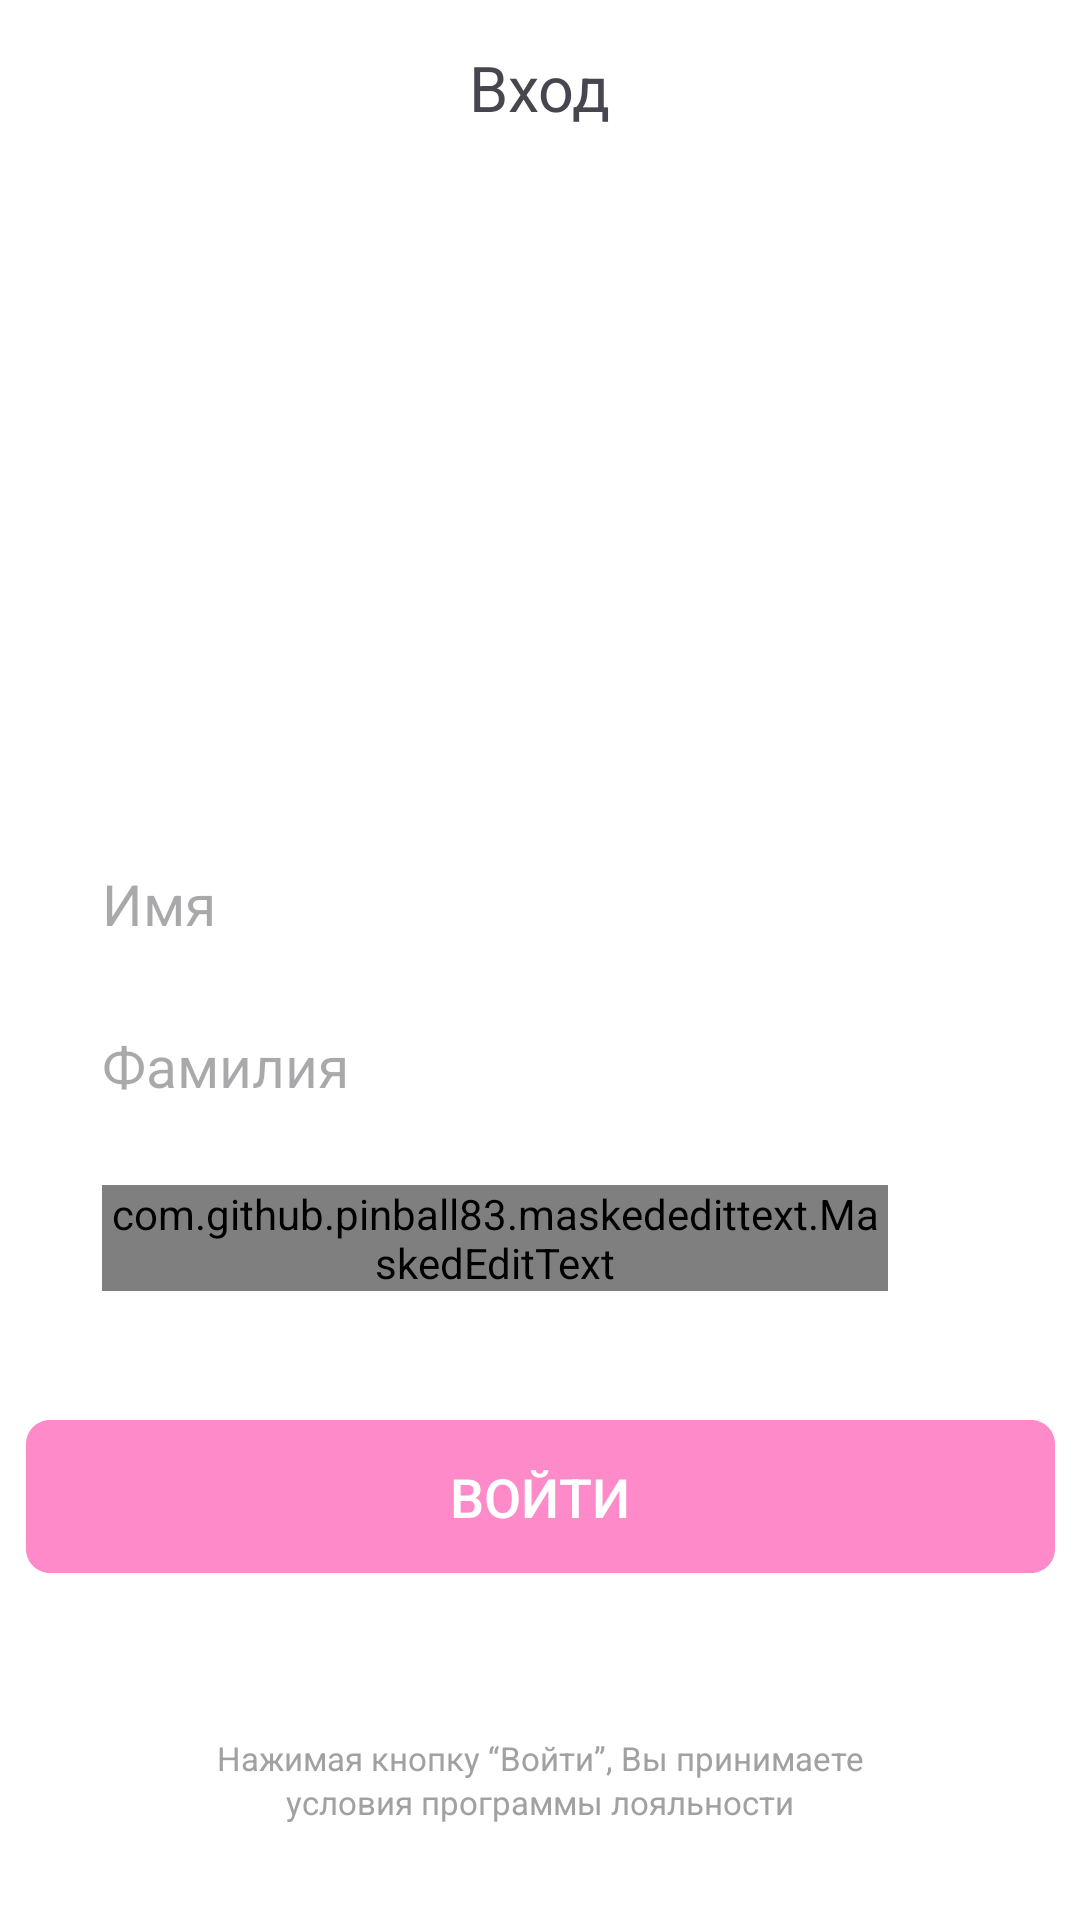

Write the Android layout XML for this screen, with the resource values it uses.
<!-- AndroidManifest.xml: application theme Theme.FestApp -->
<!-- res/layout/activity_main.xml -->
<?xml version="1.0" encoding="utf-8"?>
<androidx.constraintlayout.widget.ConstraintLayout xmlns:android="http://schemas.android.com/apk/res/android"
    xmlns:app="http://schemas.android.com/apk/res-auto"
    xmlns:tools="http://schemas.android.com/tools"
    android:layout_width="match_parent"
    android:layout_height="match_parent"
    android:background="#FFFFFF"
    tools:context=".presentation.MainActivity">

    <TextView
        android:id="@+id/tv_enter"
        android:layout_width="wrap_content"
        android:layout_height="wrap_content"
        android:layout_margin="15dp"
        android:text="Вход"
        android:textSize="21sp"
        app:layout_constraintEnd_toEndOf="parent"
        app:layout_constraintStart_toStartOf="parent"
        app:layout_constraintTop_toTopOf="parent" />

    <androidx.constraintlayout.widget.ConstraintLayout
        android:id="@+id/layout_data_fields"
        android:layout_width="match_parent"
        android:layout_height="wrap_content"
        android:layout_marginStart="16dp"
        android:layout_marginTop="228dp"
        android:layout_marginEnd="16dp"
        android:orientation="vertical"
        app:layout_constraintEnd_toEndOf="parent"
        app:layout_constraintStart_toStartOf="parent"
        app:layout_constraintTop_toBottomOf="@+id/tv_enter">

        <EditText
            android:id="@+id/et_name"
            android:layout_width="match_parent"
            android:layout_height="28dp"
            android:layout_marginStart="18dp"
            android:layout_marginTop="16dp"
            android:layout_marginEnd="48dp"
            android:background="#FFFFFF"
            android:ems="10"
            android:hint="Имя"
            android:inputType="text"
            android:textSize="19sp"
            app:layout_constraintEnd_toEndOf="parent"
            app:layout_constraintStart_toStartOf="parent"
            app:layout_constraintTop_toTopOf="parent" />

        <EditText
            android:id="@+id/et_surname"
            android:layout_width="match_parent"
            android:layout_height="wrap_content"
            android:layout_marginStart="18dp"
            android:layout_marginTop="27dp"
            android:layout_marginEnd="48dp"
            android:background="#FFFFFF"
            android:ems="10"
            android:hint="Фамилия"
            android:inputType="text"
            android:textSize="19sp"
            app:layout_constraintEnd_toEndOf="parent"
            app:layout_constraintStart_toStartOf="parent"
            app:layout_constraintTop_toBottomOf="@+id/et_name" />

        <com.github.pinball83.maskededittext.MaskedEditText
            android:id="@+id/et_phone"
            android:layout_width="match_parent"
            android:layout_height="wrap_content"
            android:layout_marginStart="18dp"
            android:layout_marginTop="27dp"
            android:layout_marginEnd="48dp"
            android:layout_marginBottom="11dp"
            android:background="#FFFFFF"
            android:ems="10"
            android:hint="Номер телефона"
            android:inputType="phone"
            android:textSize="19sp"
            app:layout_constraintBottom_toBottomOf="parent"
            app:layout_constraintEnd_toEndOf="parent"
            app:layout_constraintStart_toStartOf="parent"
            app:layout_constraintTop_toBottomOf="@+id/et_surname"
            app:mask="+7 *** *** **-**"
            app:notMaskedSymbol="*" />

        <ImageView
            android:id="@+id/iv_clear_name"
            android:layout_width="wrap_content"
            android:layout_height="wrap_content"
            android:src="@drawable/ic_clear"
            android:visibility="invisible"
            app:layout_constraintBottom_toBottomOf="@+id/et_name"
            app:layout_constraintStart_toEndOf="@+id/et_name"
            app:layout_constraintTop_toTopOf="@+id/et_name" />

        <ImageView
            android:id="@+id/iv_clear_surname"
            android:layout_width="wrap_content"
            android:layout_height="wrap_content"
            android:src="@drawable/ic_clear"
            android:visibility="invisible"
            app:layout_constraintBottom_toBottomOf="@+id/et_surname"
            app:layout_constraintStart_toEndOf="@+id/et_surname"
            app:layout_constraintTop_toTopOf="@+id/et_surname" />

        <ImageView
            android:id="@+id/iv_clear_phone"
            android:layout_width="wrap_content"
            android:layout_height="wrap_content"
            android:src="@drawable/ic_clear"
            android:visibility="invisible"
            app:layout_constraintBottom_toBottomOf="@+id/et_phone"
            app:layout_constraintStart_toEndOf="@+id/et_phone"
            app:layout_constraintTop_toTopOf="@+id/et_phone" />

    </androidx.constraintlayout.widget.ConstraintLayout>

    <Button
        android:id="@+id/btn_enter"
        android:layout_width="wrap_content"
        android:layout_height="wrap_content"
        android:layout_marginTop="32dp"
        android:background="@drawable/ic_buttom_enter_disabled_background"
        android:gravity="center"
        android:text="Войти"
        android:textColor="#FFFFFF"
        android:textSize="18sp"
        app:layout_constraintEnd_toEndOf="parent"
        app:layout_constraintStart_toStartOf="parent"
        app:layout_constraintTop_toBottomOf="@+id/layout_data_fields" />

    <TextView
        android:id="@+id/tv_privacy"
        android:layout_width="wrap_content"
        android:layout_height="wrap_content"
        android:text="Нажимая кнопку “Войти”, Вы принимаете"
        android:textColor="#A0A1A3"
        android:textSize="11sp"
        app:layout_constraintBottom_toTopOf="@+id/tv_privacy2"
        app:layout_constraintEnd_toEndOf="parent"
        app:layout_constraintStart_toStartOf="parent" />

    <TextView
        android:id="@+id/tv_privacy2"
        android:layout_width="wrap_content"
        android:layout_height="wrap_content"
        android:layout_marginBottom="32dp"
        android:text="условия программы лояльности"
        android:textColor="#A0A1A3"
        android:textSize="11sp"
        app:layout_constraintBottom_toBottomOf="parent"
        app:layout_constraintEnd_toEndOf="parent"
        app:layout_constraintStart_toStartOf="parent" />
</androidx.constraintlayout.widget.ConstraintLayout>
<!-- resources referenced by this layout -->
<resources>
  <!-- drawable ic_buttom_enter_disabled_background (drawable) -->
  <?xml version="1.0" encoding="utf-8"?>
  <vector
      xmlns:android="http://schemas.android.com/apk/res/android"
      xmlns:aapt="http://schemas.android.com/aapt"
      android:width="343dp"
      android:height="51dp"
      android:viewportWidth="343"
      android:viewportHeight="51"
      >
      <group>
          <clip-path
              android:pathData="M8 0H335C339.418 0 343 3.58172 343 8V43C343 47.4183 339.418 51 335 51H8C3.58172 51 0 47.4183 0 43V8C0 3.58172 3.58172 0 8 0Z"
              />
          <path
              android:pathData="M0 0V51H343V0"
              android:fillColor="#FF8AC9"
              />
      </group>
  </vector>
  <style name="Theme.FestApp" parent="Base.Theme.FestApp" />
  <style name="Base.Theme.FestApp" parent="Theme.Material3.Light.NoActionBar">
          
          
      </style>
</resources>
